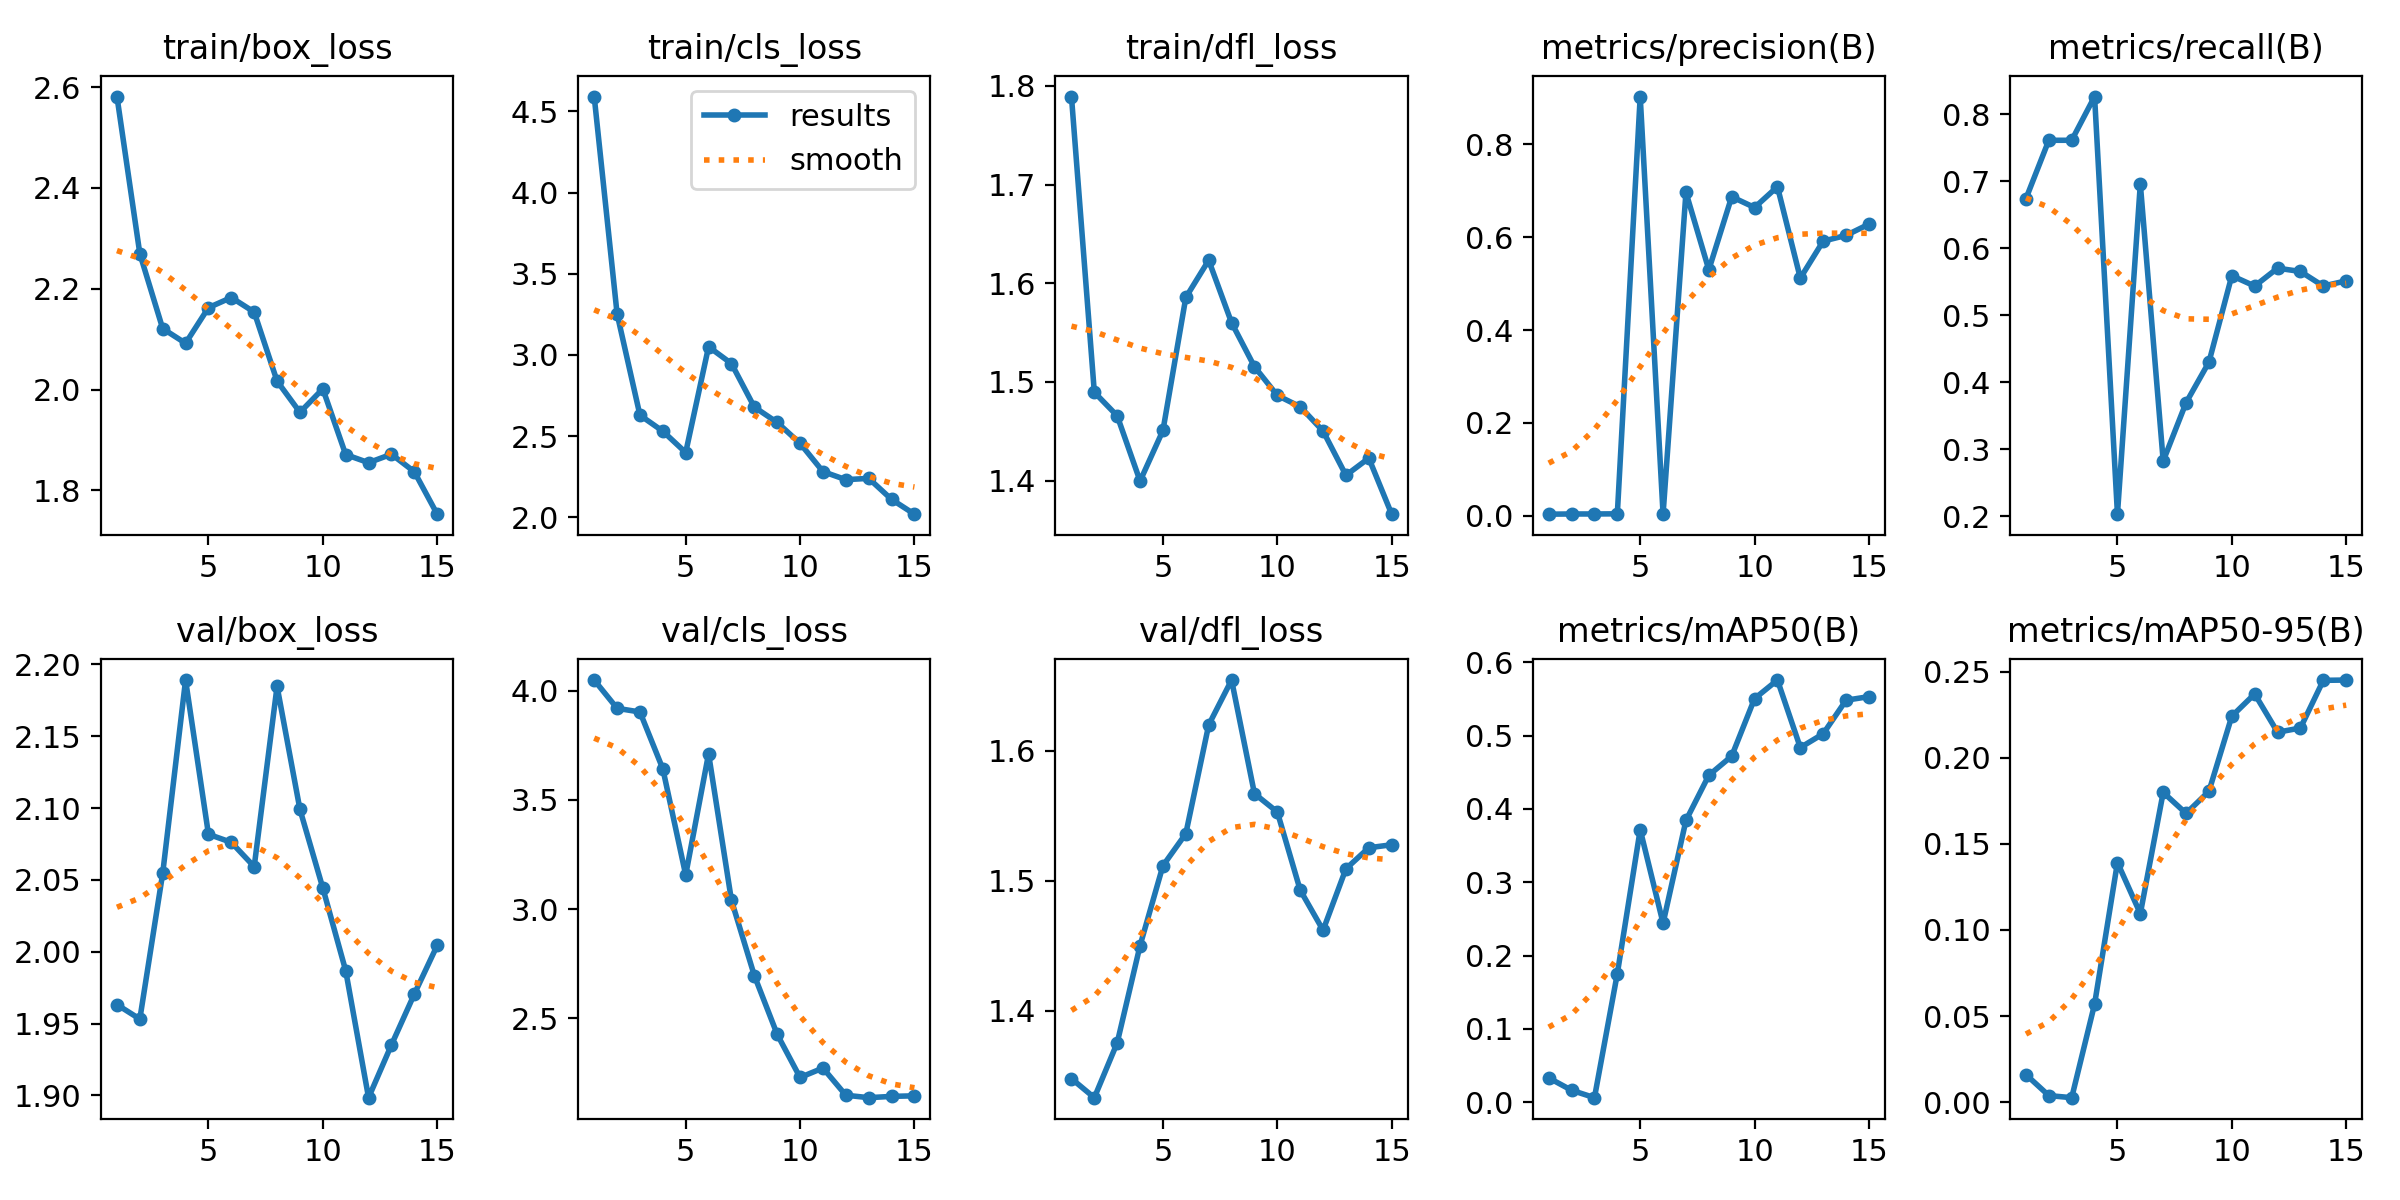

Source data for this figure (header and first rows):
epoch, time, train/box_loss, train/cls_loss, train/dfl_loss, metrics/precision(B), metrics/recall(B), metrics/mAP50(B), metrics/mAP50-95(B), val/box_loss, val/cls_loss, val/dfl_loss, lr/pg0, lr/pg1, lr/pg2
1, 90.81, 2.581, 4.591, 1.789, 0.00333, 0.6739, 0.03324, 0.01596, 1.963, 4.049, 1.348, 0.00032, 0.00032, 0.00032
2, 180.5, 2.27, 3.254, 1.49, 0.00376, 0.7609, 0.01632, 0.00378, 1.953, 3.919, 1.333, 0.0006164, 0.0006164, 0.0006164
3, 265.5, 2.121, 2.629, 1.466, 0.00376, 0.7609, 0.00623, 0.00257, 2.055, 3.902, 1.375, 0.000868, 0.000868, 0.000868
4, 353.3, 2.092, 2.53, 1.4, 0.00409, 0.8261, 0.1755, 0.0569, 2.189, 3.642, 1.45, 0.001075, 0.001075, 0.001075
5, 438.3, 2.163, 2.399, 1.451, 0.9032, 0.2033, 0.3718, 0.1392, 2.082, 3.156, 1.511, 0.001236, 0.001236, 0.001236
6, 521.8, 2.183, 3.05, 1.586, 0.00344, 0.6956, 0.2442, 0.1095, 2.076, 3.711, 1.536, 0.00134, 0.00134, 0.00134
7, 604.1, 2.154, 2.947, 1.623, 0.6967, 0.2826, 0.3843, 0.1799, 2.059, 3.04, 1.62, 0.001208, 0.001208, 0.001208
8, 692.9, 2.017, 2.679, 1.56, 0.5299, 0.3696, 0.446, 0.1677, 2.185, 2.696, 1.654, 0.001076, 0.001076, 0.001076
9, 776.8, 1.955, 2.584, 1.515, 0.6873, 0.4301, 0.4721, 0.1805, 2.099, 2.426, 1.567, 0.000944, 0.000944, 0.000944
10, 862.5, 2.002, 2.456, 1.486, 0.6641, 0.5589, 0.5506, 0.2241, 2.044, 2.229, 1.553, 0.000812, 0.000812, 0.000812
11, 946.5, 1.871, 2.282, 1.475, 0.7089, 0.5435, 0.5759, 0.2371, 1.987, 2.272, 1.493, 0.00068, 0.00068, 0.00068
12, 1033, 1.855, 2.232, 1.45, 0.512, 0.5702, 0.4838, 0.2148, 1.898, 2.148, 1.462, 0.000548, 0.000548, 0.000548
13, 1130, 1.872, 2.24, 1.405, 0.5917, 0.5652, 0.5026, 0.2173, 1.935, 2.136, 1.509, 0.000416, 0.000416, 0.000416
14, 1227, 1.837, 2.11, 1.423, 0.604, 0.5435, 0.5484, 0.245, 1.97, 2.142, 1.525, 0.000284, 0.000284, 0.000284
15, 1310, 1.753, 2.019, 1.366, 0.6283, 0.5513, 0.5533, 0.2452, 2.004, 2.145, 1.528, 0.000152, 0.000152, 0.000152
